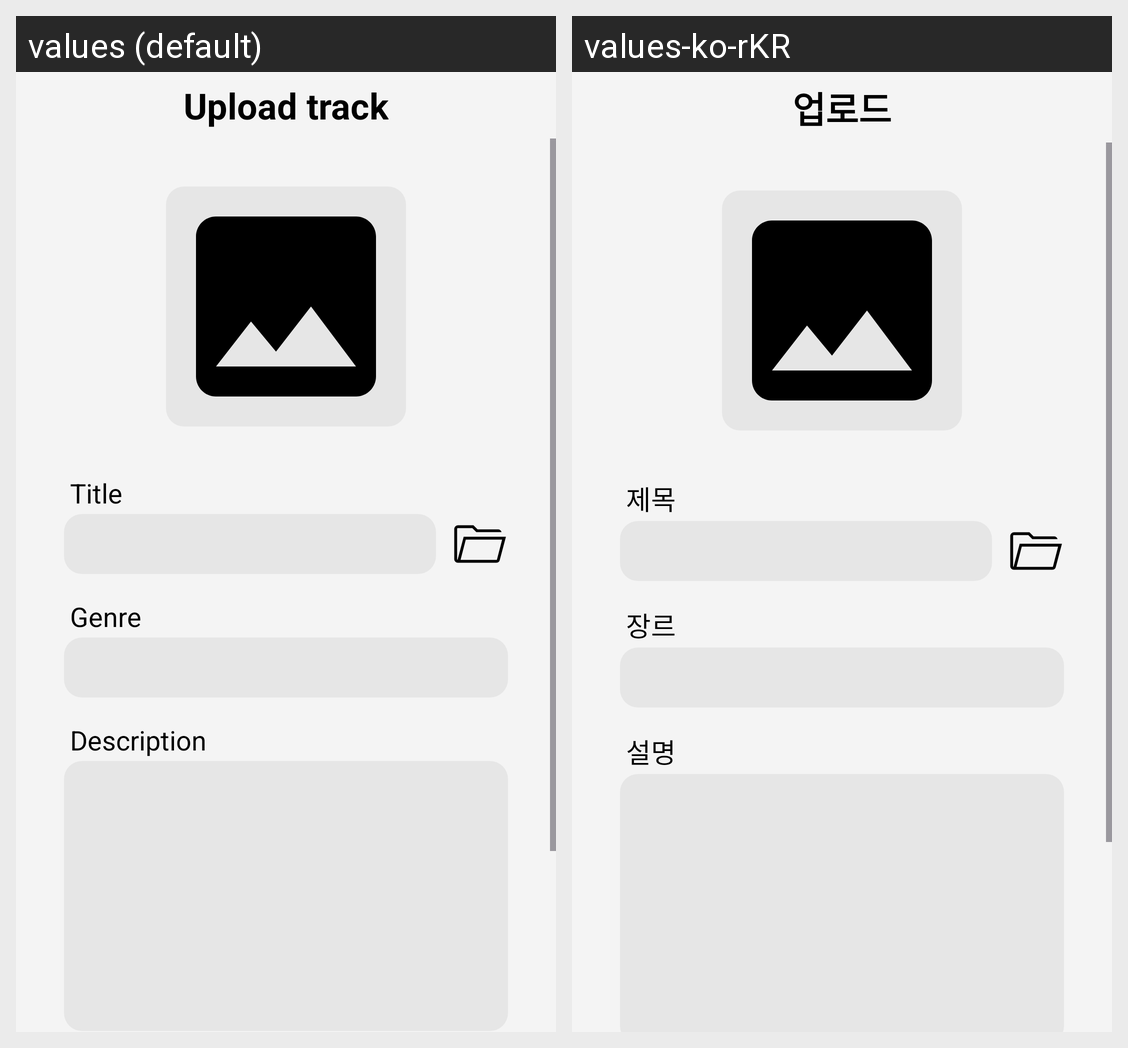

Translations of the strings shown on this Android screen, per locale in the grid:
Android screen res/layout/activity_upload.xml rendered under 2 locales, left to right: values (default), values-ko-rKR. Device: Nexus 5 (rendered at 1080×1920; each locale shown at half size, 540×960, under a caption strip naming it); theme Theme.Musichub.
Strings drawn on this screen, with the default value and each locale's value (text and hints the layout hard-codes, and strings that could not be matched under every locale, appear in the picture but are not listed):

upload_track
  values: Upload track
  values-ko-rKR: 업로드

title
  values: Title
  values-ko-rKR: 제목

genre
  values: Genre
  values-ko-rKR: 장르

description
  values: Description
  values-ko-rKR: 설명
